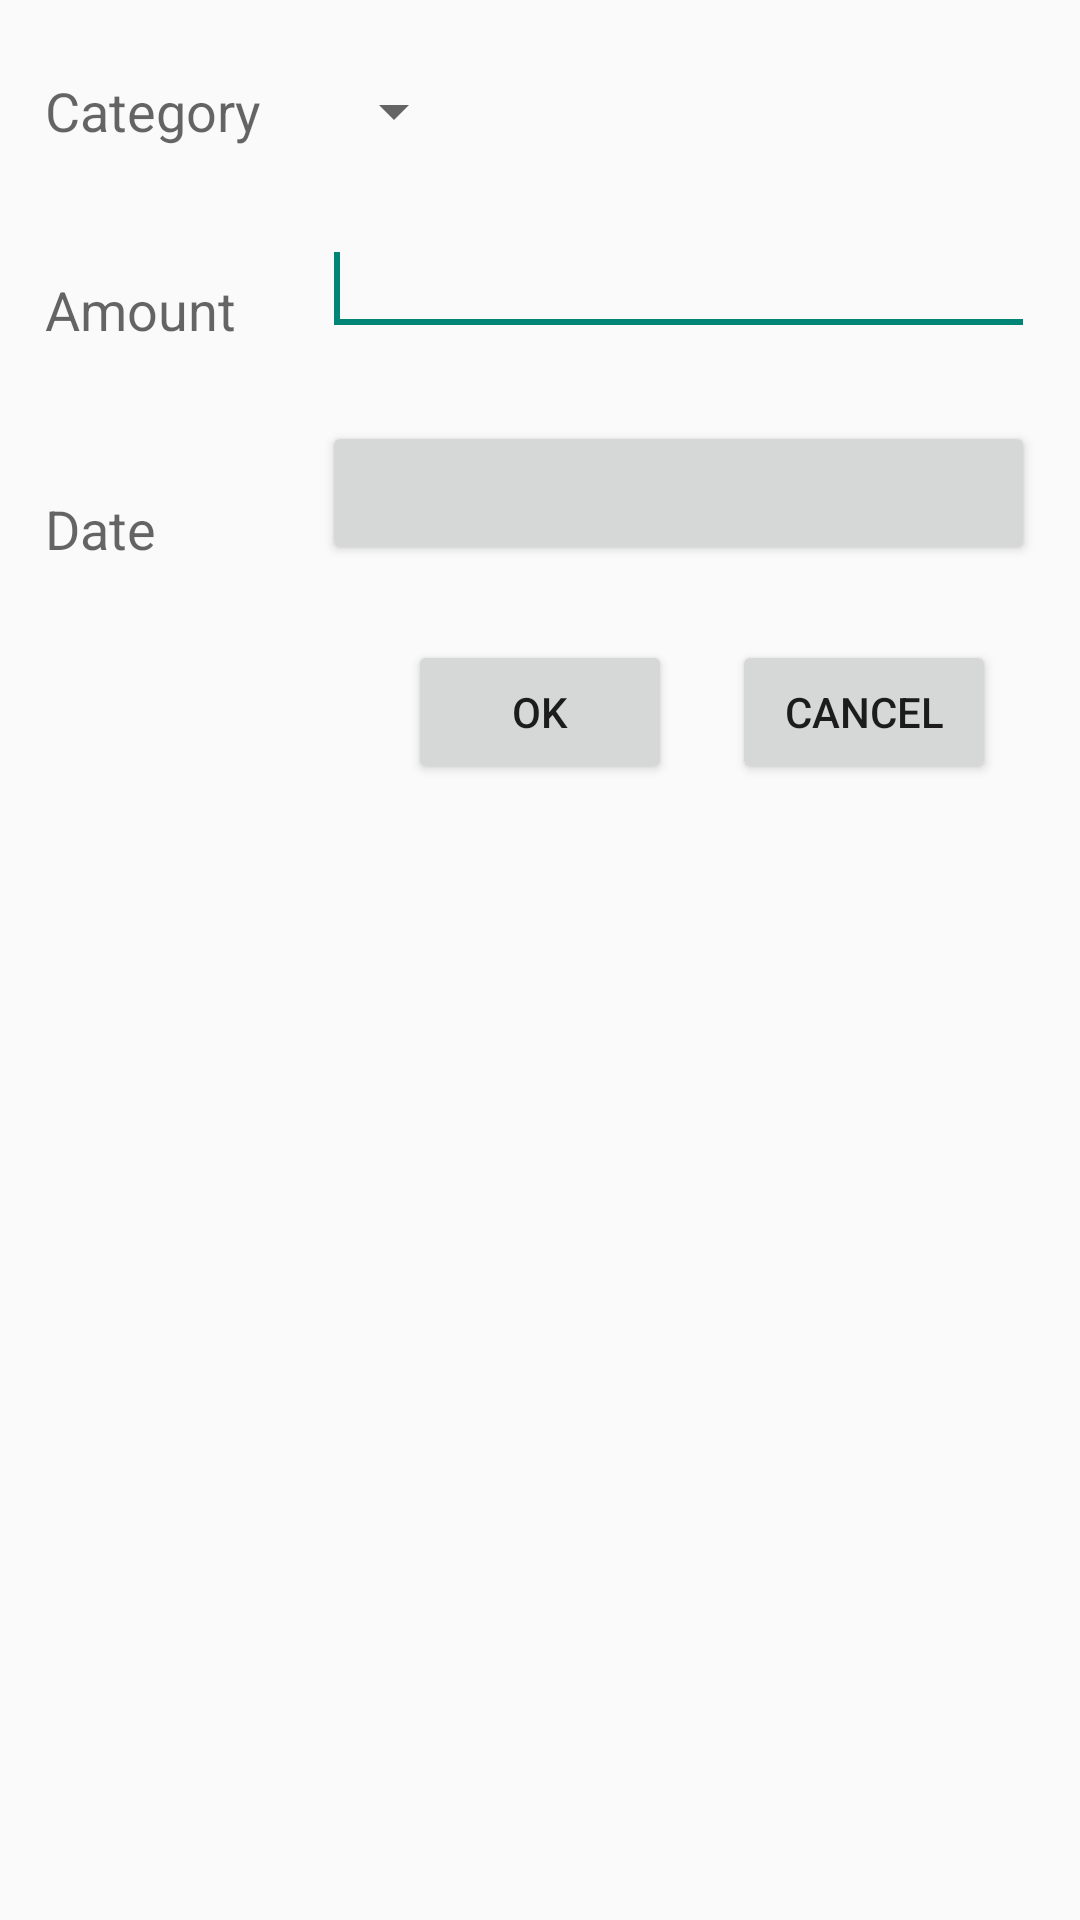

Android layout source for this screen:
<!-- AndroidManifest.xml: application theme AppTheme -->
<!-- res/layout/activity_record_expense.xml -->
<?xml version="1.0" encoding="utf-8"?>

<RelativeLayout xmlns:android="http://schemas.android.com/apk/res/android"
    android:layout_width="match_parent"
    android:layout_height="match_parent"
    android:padding="15dp" >

    <TextView
        android:id="@+id/lbl_category"
        android:layout_width="wrap_content"
        android:layout_height="wrap_content"
        android:layout_alignBottom="@+id/categories"
        android:layout_alignParentLeft="true"
        android:paddingRight="20dp"
        android:text="@string/category"
        android:textAppearance="?android:attr/textAppearanceMedium" />

    <Spinner
        android:id="@+id/categories"
        android:layout_width="wrap_content"
        android:layout_height="wrap_content"
        android:layout_alignParentTop="true"
        android:layout_toRightOf="@id/lbl_category"
        android:layout_marginTop="10dp" />

    <TextView
        android:id="@+id/lbl_amount"
        android:layout_width="wrap_content"
        android:layout_height="wrap_content"
        android:layout_alignBottom="@+id/amount"
        android:layout_alignParentLeft="true"
        android:text="@string/amount"
        android:textAppearance="?android:attr/textAppearanceMedium" />

    <EditText
        android:id="@+id/amount"
        android:layout_width="wrap_content"
        android:layout_height="wrap_content"
        android:layout_alignLeft="@+id/categories"
        android:layout_alignParentRight="true"
        android:layout_below="@+id/categories"
        android:layout_marginTop="25dp"
        android:ems="10"
        android:inputType="numberDecimal" >

        <requestFocus />
    </EditText>

    <TextView
        android:id="@+id/lbl_date"
        android:layout_width="wrap_content"
        android:layout_height="wrap_content"
        android:layout_alignBottom="@+id/date"
        android:layout_alignParentLeft="true"
        android:text="@string/date"
        android:textAppearance="?android:attr/textAppearanceMedium" />

    <Button
        android:id="@+id/date"
        android:layout_width="wrap_content"
        android:layout_height="wrap_content"
        android:layout_alignParentRight="true"
        android:layout_below="@+id/amount"
        android:layout_alignLeft="@+id/categories"
        android:layout_marginTop="25dp"
        android:onClick="buttonClicked" />

    <Button
        android:id="@+id/ok"
        android:layout_width="wrap_content"
        android:layout_height="wrap_content"
        android:layout_below="@+id/date"
        android:layout_centerHorizontal="true"
        android:layout_marginTop="25dp"
        android:onClick="buttonClicked"
        android:text="@string/ok" />

    <Button
        android:id="@+id/cancel"
        android:layout_width="wrap_content"
        android:layout_height="wrap_content"
        android:layout_below="@+id/date"
        android:layout_marginLeft="20dp"
        android:layout_marginTop="25dp"
        android:layout_toRightOf="@+id/ok"
        android:onClick="buttonClicked"
        android:text="@string/cancel" />

</RelativeLayout>
<!-- resources referenced by this layout -->
<resources>
  <string name="amount">Amount</string>
  <string name="cancel">Cancel</string>
  <string name="category">Category</string>
  <string name="date">Date</string>
  <string name="ok">OK</string>
  <style name="AppTheme" parent="AppBaseTheme">
          
      </style>
  <style name="AppBaseTheme" parent="@style/Theme.AppCompat.Light.DarkActionBar">
          
      </style>
</resources>
